The GitHub repository sjeanat3/Apple_Identification contains a labelled image folder "fruits-360" with 6 categories: apple braeburn, apple crimson snow, apple golden, apple granny smith, apple pink lady, apple red delicious. Examples follow, each with its label.

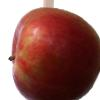
Label: apple crimson snow

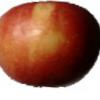
Label: apple braeburn

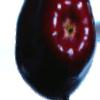
Label: apple red delicious

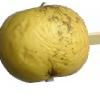
Label: apple golden

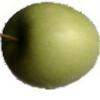
Label: apple granny smith

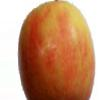
Label: apple pink lady
